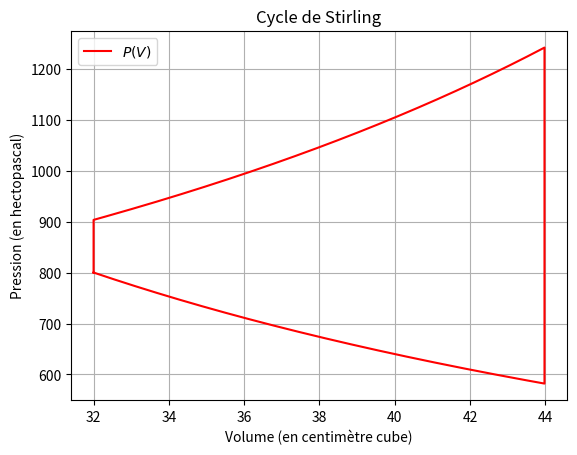

Source code (Python):
#! /usr/bin/env python3


import matplotlib.pyplot as plt

## Données

R    = 8.314 # en u.s.i.

Pmin = 800   # en hectopascal
Tmin = 290   # en kelvin
Tmax = 450   # en kelvin
Vmax = 44    # en centimètre cube
Vmin = 32    # en centimètre cube

n = (Pmin * Vmin) / (R * Tmin)

def Cycle(
    n: float,
    Vmin: float,
    Tmin: float,
    Tmax: float,
    N: int
) -> tuple[list[float], list[float], list[float]]:

    Pbas   = []
    Phaut  = []
    listeV = []

    for k in range(N):
        V = Vmin + k * ((Vmax - Vmin) / N)

        Pbas.append((n * R * Tmin) / V)
        Phaut.append((n * R * Tmax) / V)
        listeV.append(V)

    return (listeV, Pbas, Phaut)

def rectangle(N: int) -> float:
    _, pbas, phaut = Cycle(n, Vmin, Tmin, Tmax, N)

    ret = 0

    for (a, b) in zip(pbas, phaut):
        ret += a - b

    ret *= (Vmax - Vmin) / N

    return ret

## Question 5

print("""

==== Question 5 ====

""")

plt.figure("Cycle de Stirling")

listev, pbas, phaut = Cycle(n, Vmin, Tmin, Tmax, 500)

x = listev + listev[::-1] + [listev[0]]
y = pbas + phaut + [pbas[0]]

plt.plot(x, y, "r", label = "$ P(V) $")

plt.title("Cycle de Stirling")
plt.xlabel("Volume (en centimètre cube)")
plt.ylabel("Pression (en hectopascal)")
plt.legend()
plt.grid()

plt.show()

## Question 6

print(f"""

==== Question 6 ====

On trouve un travail de `{rectangle(500):.2e}` joule.

""")
